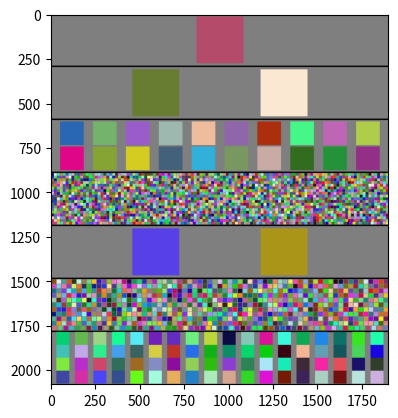

Recreate this plot in Python.
"""
Organize large numbers of nodes in a window.

Tic-tac-toe game trees bulge in the middle, so they are displayed diagonally from the top left to the bottom right.

States with N non-empty cells are placed in band N.


"""
import numpy as np
import matplotlib.pyplot as plt

MIN_BOX_SIZE = 7


class BoxOrganizer(object):
    _DIMS = {'layer_padding_px': 20,  # padding on either side of the layer division bar
             'grid_padding_frac': 0.05,   # multiply by grid_size to get padding on either side of a grid.
             'bar_thickness': 8  # thickness of the layer division bar
             }

    def __init__(self, layers, size_wh=(1900, 2080)):
        """
        Calculate layout.
        :param layers: list of lists of boxes, each list is a layer:
           layer[i] is a list of boxes that will be placed in band i.
              Each box is a dict with an 'id' key.
        :param size_wh:  size of the window in pixels (width, height).
        """
        self._min_layer_size = 50
        self._layers = layers
        self._size_wh = size_wh
        self._layer_spacing = self._calc_layer_spacing()
        self._box_positions, self._box_dims = self._calc_box_positions()
        self._bkg_color = (127, 127, 127)
        self._line_color = (0, 0, 0)

    def get_layout(self):
        """
        return the computed positions of all the boxes & divison lines.
        """
        return self._box_positions, self._box_dims, self._layer_spacing

    def _calc_layer_spacing(self):
        # for now, just evenly space the layers
        spacing = []
        y = 0
        bar_h = self._DIMS['bar_thickness']
        layer_h = int((self._size_wh[1]-bar_h * (len(self._layers)-1)) / len(self._layers))
        for i, layer in enumerate(self._layers):
            layer_def = {'y': (y, y + layer_h),
                         'n_boxes': len(layer)}
            y += layer_h
            if i < len(self._layers) - 1:
                layer_def['bar_y'] = y, y + bar_h
                y += bar_h
            spacing.append(layer_def)
        return spacing

    def _calc_box_positions(self):
        """
        +-------------------------+
        |                         |    
        | +-+  +-+  +-+  +-+  +-+ |
        | | |  | |  | |  | |  | | | V & H spacing divides space between boxes evenly.
        | +-+  +-+  +-+  +-+  +-+ |
        |                         |
        | +-+  +-+  +-+  +-+  +-+ |
        | | |  | |  | |  | |  | | |
        | +-+  +-+  +-+  +-+  +-+ |
        |                         |
        +-------------------------+

        :returns: 
            box_pos: dict -> box_id -> {'x': (left, right), 'y': (top, bottom)}
            box_dims: list, for each layer, a dict -> {'box_side_len': int, 'n_rows': int, 'n_cols': int}
        """
        box_dims = []
        box_pos = {}
        for i, layer in enumerate(self._layers):
            top_y = self._layer_spacing[i]['y'][0]
            bottom_y = self._layer_spacing[i]['y'][1]
            w, h = self._size_wh[0],  bottom_y - top_y

            # Use area of layer / number of boxes as upper bound for box size.
            n_boxes = len(layer)

            # box_p is padding on all sides of each box
            # box_s is the size of the box
            box_s, box_p, n_rows, n_cols = self._get_box_size(n_boxes, w=w, h=h)
            n_rows, n_cols = self._row_col_adjust(n_boxes, box_s, w, h)
            # calculate extra space, and divide it between rows and columns
            v_space = h - n_rows * box_s
            v_pad = v_space / (n_rows + 1)

            ind = 0
            for row in range(n_rows):
                y = int(top_y + v_pad + row * (box_s + v_pad))

                row_len = min(n_cols, len(layer) - row * n_cols)  # last row may have fewer boxes
                h_space = w - row_len * box_s
                h_pad = h_space / (row_len + 1)  # between boxes on this row

                x_lefts = [int(h_pad + col * (box_s + h_pad)) for col in range(row_len)]
                for col in range(row_len):
                    x = x_lefts[col]
                    box_pos[layer[ind]['id']] = {'x': (x, x + box_s),
                                                 'y': (y, y + box_s)}
                    ind += 1

            if ind != len(layer):
                raise Exception("Did not place all boxes in layer: %d vs %d (MinBoxSize too high.)" % (ind, len(layer)))

            box_dims.append({'box_side_len': box_s, 'n_rows': n_rows, 'n_cols': n_cols})
        return box_pos, box_dims

    def _get_box_size(self, n, w, h):
        """
        Largest box size s so that n boxes of size s x s can fit in a space with dimensions w x h.

        Arrange in a grid with as little wasted space as possible.

        :param n: number of boxes to fit in the space
        :param w: width of the space
        :param h: height of the space
        :returns: s, the size of the largest box that can fit in the space, and the padding on all sides of the box.
        """
        # Find the largest square that can fit in the space
        s = min(w, h)
        while s >= MIN_BOX_SIZE:
            pad = int(s * self._DIMS['grid_padding_frac'])
            n_rows = h // (s + 2 * pad)
            n_cols = w // (s + 2 * pad)

            # print("\tTrying box size %s: %s x %s = %s (<>%s)" % (s, n_rows, n_cols, n_rows*n_cols, n))
            if n_rows * n_cols >= n:
                return s, pad, n_rows, n_cols
            s -= 1

        if s == MIN_BOX_SIZE:
            raise ValueError("Box size too small to fit all boxes: W=%i, H=%i, N=%i" % (w, h, n))

        return s, pad, n_rows, n_cols

    @staticmethod
    def get_h_v_spacing(n_rows, n_cols, box_size, w, h):
        v_space = h - n_rows * box_size
        v_pad = v_space / (n_rows + 1)

        h_space = w - n_cols * box_size
        h_pad = h_space / (n_cols + 1)
        return h_pad, v_pad

    def _row_col_adjust(self, n_boxes, box_size, w, h):
        """
        Adjust the number of rows and columns to minimize wasted space.  If (n_rows, n_cols) is be the output 
        of _get_box_size, they are the numbe of rows and columns that will fit the largest box size with enough
        space to fit n_boxes.  This may contain extra rows and/or a mostly empty final row.  




        1. Calculate how many (whole) rows and columns of boxes can fit (should be >= n_boxes).
        2. Assume columns are spaced as close as possible, count the rows.
        3. Adjust the number of columns and rows until each box as roughly the same amount of empty space around it
           (assuming boxes are spread as evenly as possible).
        4. Reduce the number of columns until the last row is as full as possible.
        5. Return the adjusted number of rows and columns.



        :param n_boxes: number of boxes to fit 
        :param box_size: size of the boxes
        :param w: width of the space
        :param h: height of the space
        :returns: n_rows, n_cols, adjusted to eaven out empty space.
        """
        n_rows, n_cols = np.floor(h / box_size).astype(int),  np.floor(w / box_size).astype(int)
        n_rows_used = np.ceil(n_boxes / n_cols).astype(int)
        h_pad, v_pad = self.get_h_v_spacing(n_rows_used, n_cols, box_size, w, h)
        last = {'h_pad': h_pad, 'v_pad': v_pad, 'n_rows': n_rows_used, 'n_cols': n_cols}

        while h_pad < v_pad:
            # remove a column, add it to the end of the last row, creat a new row if needed.
            last = {'h_pad': h_pad, 'v_pad': v_pad, 'n_rows': n_rows_used, 'n_cols': n_cols}
            n_cols -= 1
            n_rows_used = np.ceil(n_boxes / n_cols).astype(int)
            h_pad, v_pad = self.get_h_v_spacing(n_rows_used, n_cols, box_size, w, h)

        # Decide if this result is better than the previous one
        # by which has smaller difference in h/v padding.
        if abs(h_pad - v_pad) > abs(last['h_pad'] - last['v_pad']):
            n_rows_used = last['n_rows']
            n_cols = last['n_cols']

        # reduce the number of columns until the last row is as full as possible (but don't increase the number of rows)
        if n_rows_used == 1:
            return 1, n_boxes

        new_n_cols = n_cols
        new_n_rows = n_rows_used
        while new_n_rows == n_rows_used:
            new_n_cols -= 1
            new_n_rows = np.ceil(n_boxes / new_n_cols).astype(int)

        n_rows, n_cols = new_n_rows-1, new_n_cols+1
        return n_rows, n_cols


class BoxOrganizerTester(BoxOrganizer):
    """
    """

    def draw(self):
        img = np.zeros((self._size_wh[1], self._size_wh[0], 3), np.uint8)
        img[:, :] = self._bkg_color
        # draw layer bars
        for layer in self._layer_spacing:
            if 'bar_y' in layer:
                img[layer['bar_y'][0]:layer['bar_y'][1], :] = self._line_color
        # draw boxes
        for l_ind, layer_boxes in enumerate(self._layers):
            print("Drawing layer", l_ind)
            for box in layer_boxes:
                x = self._box_positions[box['id']]['x']
                y = self._box_positions[box['id']]['y']
                img[y[0]:y[1], x[0]:x[1]] = box['color']

        return img


def test_BoxOrganizer():
    next_id = [0]

    def make_boxes(n):

        boxes = [{'id': next_id[0] + i,
                  'color': (np.random.randint(0, 255), np.random.randint(0, 255), np.random.randint(0, 255))}
                 for i in range(n)]

        next_id[0] += n

        return boxes

    layers = [make_boxes(1), make_boxes(2), make_boxes(20), make_boxes(2200),
              make_boxes(2), make_boxes(729), make_boxes(72)]
    bo = BoxOrganizerTester(layers)
    img = bo.draw()
    plt.imshow(img)
    plt.show()


if __name__ == "__main__":
    test_BoxOrganizer()
